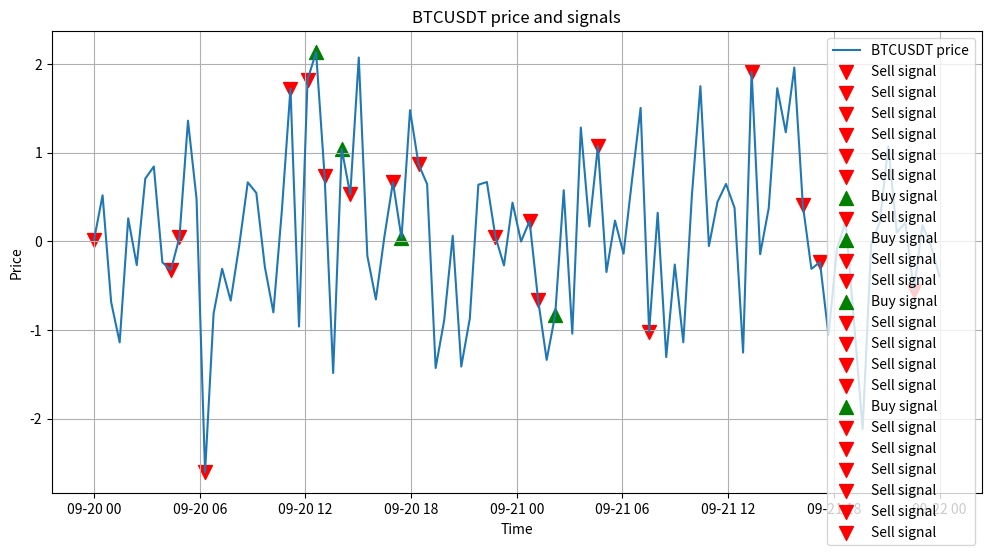

Reproduce this figure in Python.
from datetime import datetime, timedelta
import pandas as pd
import numpy as np
import matplotlib.pyplot as plt

class Signal:
    def __init__(self, time, asset, quantity, side, entry, take_profit, stop_loss, result=None):
        self.time = time
        self.asset = asset
        self.quantity = quantity
        self.side = side
        self.entry = entry
        self.take_profit = take_profit
        self.stop_loss = stop_loss
        self.result = result

def calculate_signals(data):
    signals = []
    for index, row in data.iterrows():
        signal = "No signal"
        take_profit_price = None
        stop_loss_price = None
        current_price = row['close']

        if row['rsi'] > 65 and row['adx'] > 25:
            signal = 'sell'
        elif row['rsi'] < 35 and row['adx'] > 25:
            signal = 'buy'

        if signal == "buy":
            stop_loss_price = round((1 - 0.02) * current_price, 1)
            take_profit_price = round((1 + 0.1) * current_price, 1)
        elif signal == "sell":
            stop_loss_price = round((1 + 0.02) * current_price, 1)
            take_profit_price = round((1 - 0.1) * current_price, 1)

        signals.append(Signal(
            row['time'],
            'BTCUSDT',
            100,
            signal,
            current_price,
            take_profit_price,
            stop_loss_price,
            None  
        ))

    return signals

def main():
    today = datetime.now().strftime('%Y-%m-%d')
    yesterday = (datetime.now() - timedelta(days=2)).strftime('%Y-%m-%d')



    data = pd.DataFrame({
        'time': pd.date_range(start=yesterday, end=today, periods=100),
        'close': np.random.randn(100),
        'rsi': np.random.randint(30, 80, 100),
        'adx': np.random.randint(20, 40, 100)
    })

    signals = calculate_signals(data)

  
    plt.figure(figsize=(12, 6))
    plt.plot(data['time'], data['close'], label='BTCUSDT price')

    for signal in signals:
        if signal.side == 'buy':
            plt.scatter(signal.time, signal.entry, color='green', label='Buy signal', marker='^', s=100)
        elif signal.side == 'sell':
            plt.scatter(signal.time, signal.entry, color='red', label='Sell signal', marker='v', s=100)

    plt.title('BTCUSDT price and signals')
    plt.xlabel('Time')
    plt.ylabel('Price')
    plt.grid(True)
    plt.legend()
    plt.show()

if __name__ == "__main__":
    main()


